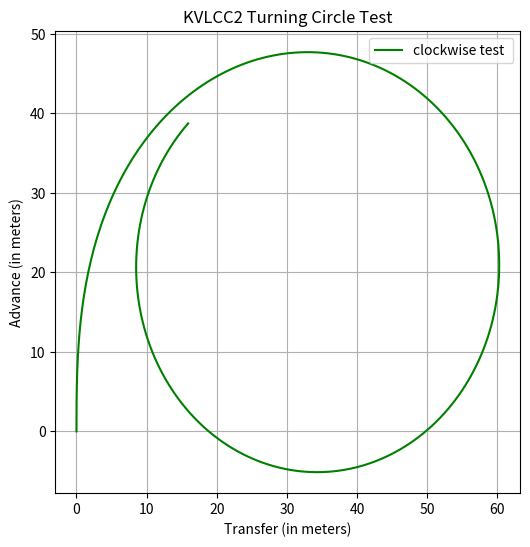

Write Python code to recreate this figure.
import numpy as np
import matplotlib.pyplot as plt

def rad_to_degree(r):
    return (r/np.pi)*180.0

def degree_to_rad(theta):
    return (theta/180)*np.pi

def f(t,psi,r):
    return r

def g(t,psi,r,K,T,delta):
    val = ((K*delta)-r)/T
    return val 

def RK4_second_order(t_0,psi_0,r_0,K,T,delta):
    """
    Parameters
    ----------
    t_0 : time 
    psi_0 : heading angle at t0
    r_0 : yaw rate at t0
    K : Turning Ability
    T : Quickness
    delta : rudder angle

    Returns
    -------
    psi_1, r+1
    
    """
    h = 0.1 # time interval
    hf = h/2
    K1 = h*f(t_0,psi_0,r_0)
    L1 = h*g(t_0,psi_0,r_0,K,T,delta)
    
    K2 = h * f(t_0+hf, psi_0+(K1/2), r_0+(L1/2))
    L2 = h * g(t_0,psi_0+(K1/2),r_0+(L1/2),K,T,delta)
    
    K3 = h * f(t_0+hf, psi_0+(K2/2), r_0+(L2/2))
    L3 = h * g(t_0,psi_0,r_0,K,T,delta)
    
    K4 = h * f(t_0+h, psi_0+K3, r_0+L3)
    L4 = h * g(t_0,psi_0+K3,r_0+L3,K,T,delta)
    
    del_psi = (1/6) * (K1 + (2*K2) + (2*K3) + K4)
    del_r = (1/6) * (L1 + (2*L2) + (2*L3) + L4)
    psi_1 = psi_0 + del_psi
    r_1 = r_0 + del_r
    
    return psi_1, r_1



def nomoto(ip,delta):
    """
    Parameters
    ----------
    K, T : Nomoto Parameters
    delta : given rudder angle
  
    Returns
    -------
    yaw rate at given time step input
    """
    psi_0,r_0,t_0 = ip[4],ip[1],ip[6]
    ############################################
    ##### Parameters for calculating T and K ###
    ############################################
    Iz = 1.99*(10**12)
    m = 3.126*(10**8)
    u0 = 7.75
    xG = 11.2
    Nd = 5.8*(10**11)
    Nr = -1.3309*(10**11)
    Nr_dot = 1.199*(10**12)
    
    ############################################
    ########## calculating T and K #############
    ############################################
    K = ((Iz-Nr_dot)/((m*xG*u0)-Nr))/10 #0.49 
    T = Nd/((m*xG*u0)-Nr) #3.619
    
    ############################################
    ################ Yaw Rate ##################
    ############################################
    psi_1, r_1 = RK4_second_order(t_0,psi_0,r_0,K,T,delta)
    return psi_1, r_1


def state_update(ip,psi_1,r_1,delta):
    """
    Parameters
    ----------
    ip : [u,r,x,y,psi,delta,t] at state
    r :  yaw rate 

    Returns
    -------
    updated state
    """
    u = ip[0]
    psi_nxt = psi_1
    x,y = ip[2],ip[3]
    r_nxt = r_1
    #####################################
    ###### updating the x,y value #######
    #####################################
    x_nxt = x + u* np.sin(psi_nxt)*0.1
    y_nxt = y + u* np.cos(psi_nxt)*0.1
    delta_nxt = delta
    t = ip[6]+0.1
    #####################################
    ########## End of  Updating #########
    #####################################
    state = [u,r_nxt,x_nxt,y_nxt,psi_nxt,delta_nxt,t]
    return state

    
def activate(ip,delta): #U,delta,psi
    """
    ------------
    Parameters
    ------------
    ip          : [u,r,x,y,psi,delta,t] (current state)
    num         : [0,1,2,3,4  ,5    ,6]
    
    delta       : given rudder angle for next state (t0+1 second)
   
    --------
    Returns
    --------
    next state : [u,r,x,y,psi,delta,n]
    
    u       : Ship Total Velocity - here- surge velocity
    r       : yaw rate in (rad/s)
    (x,y)   : position in local frame
    psi     : heading angle
    delta   : given rudder input (just to plot and reccord)
    t       : time of simulation
    
    -----------------------
    Description
    -----------------------
    Tr' + r = K.𝛿
    
    We can refer MMG model paper for calculating constants T and K
    """
    #################################
    ########### Yaw rate ############
    #################################
    psi_1,r_1 = nomoto(ip,delta)
    ip_next = state_update(ip,psi_1,r_1,delta)
    return ip_next

#####################################################
############# To check ##############################
#####################################################
# ip = [10,0,10,10,0,0,0]
# op = activate(ip,0.61)
# print(op)
#####################################################
#####################################################

#####################################################
############# To check ##############################
#####################################################
ip = [7.75,0,0,0,0,0,0]
print(ip)
data= list()
data.append(ip)

x,y = [ip[2]],[ip[3]]

for i in range(270):
    if i < 1050:
        temp = activate(data[-1],0.61) #-0.61
    else:
        temp = activate(data[-1],0.61)
    data.append(temp)
    x.append(temp[2])
    y.append(temp[3])
    
plt.figure(figsize=(6,6))
plt.plot(x,y,'g',label = "clockwise test ")
plt.xlabel("Transfer (in meters)")
plt.ylabel("Advance (in meters)")
plt.title("KVLCC2 Turning Circle Test")
plt.legend(loc="best")
plt.grid()
plt.show()
######################################################
######################################################
    

    
    
    
    
    
    
    
    
    
    
    



